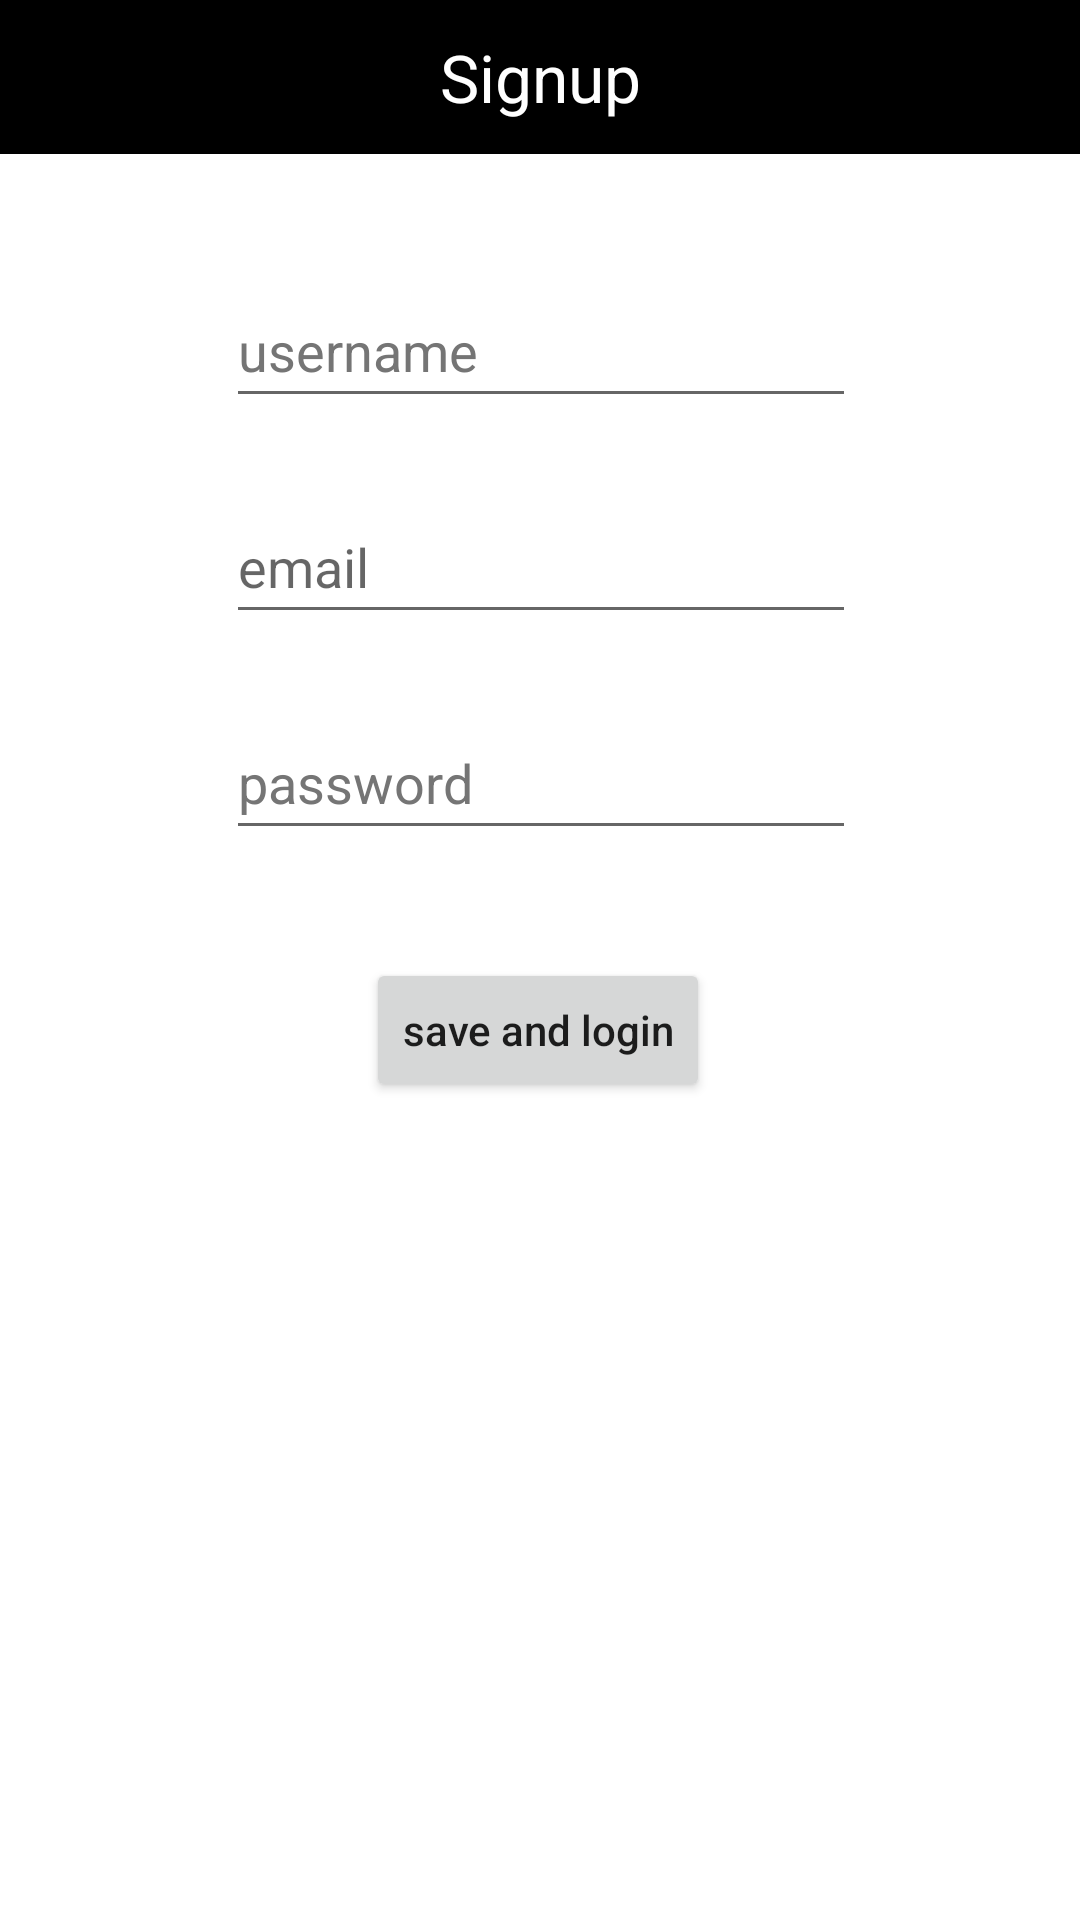

The Android layout XML behind this screen, and the referenced resources:
<!-- AndroidManifest.xml: application theme Theme.Android_demo_app_005_lec_13 -->
<!-- res/layout/fragment_register.xml -->
<?xml version="1.0" encoding="utf-8"?>
<androidx.constraintlayout.widget.ConstraintLayout xmlns:android="http://schemas.android.com/apk/res/android"
    xmlns:app="http://schemas.android.com/apk/res-auto"
    xmlns:tools="http://schemas.android.com/tools"
    android:layout_width="match_parent"
    android:layout_height="match_parent"
    tools:context=".ui.register.RegisterFragment">

    
    <TextView
        android:id="@+id/tv_header_frag_register"
        android:layout_width="0dp"
        android:layout_height="0dp"
        android:background="@color/black"
        android:gravity="center"
        android:text="@string/tv_header_frag_register"
        android:textColor="@color/white"
        android:textSize="22sp"
        app:layout_constraintBottom_toTopOf="@+id/guideline3"
        app:layout_constraintEnd_toEndOf="parent"
        app:layout_constraintStart_toStartOf="parent"
        app:layout_constraintTop_toTopOf="parent" />

    <androidx.constraintlayout.widget.Guideline
        android:id="@+id/guideline3"
        android:layout_width="wrap_content"
        android:layout_height="wrap_content"
        android:orientation="horizontal"
        app:layout_constraintGuide_percent="0.08" />

    <EditText
        android:id="@+id/et_username_frag_register"
        android:layout_width="wrap_content"
        android:layout_height="wrap_content"
        android:layout_marginTop="40dp"
        android:autofillHints=""

        android:ems="10"
        android:hint="@string/et_username_frag_register"
        android:inputType="textPersonName"
        android:minHeight="48dp"
        android:textColorHint="#757575"
        app:layout_constraintEnd_toEndOf="parent"
        app:layout_constraintHorizontal_bias="0.502"
        app:layout_constraintStart_toStartOf="parent"
        app:layout_constraintTop_toTopOf="@+id/guideline3" />

    <EditText
        android:id="@+id/et_email_frag_register"
        android:layout_width="wrap_content"
        android:layout_height="wrap_content"
        android:layout_marginTop="24dp"
        android:autofillHints=""
        android:ems="10"
        android:hint="@string/et_email_frag_register"
        android:inputType="textEmailAddress"
        android:minHeight="48dp"
        app:layout_constraintEnd_toEndOf="@+id/et_username_frag_register"
        app:layout_constraintHorizontal_bias="0.0"
        app:layout_constraintStart_toStartOf="@+id/et_username_frag_register"
        app:layout_constraintTop_toBottomOf="@+id/et_username_frag_register" />

    <EditText
        android:id="@+id/et_password_frag_register"
        android:layout_width="wrap_content"
        android:layout_height="wrap_content"
        android:layout_marginTop="24dp"
        android:autofillHints=""
        android:ems="10"
        android:hint="@string/et_password_frag_register"
        android:inputType="textPassword"
        android:minHeight="48dp"
        android:textColorHint="#757575"
        app:layout_constraintEnd_toEndOf="@+id/et_email_frag_register"
        app:layout_constraintHorizontal_bias="0.0"
        app:layout_constraintStart_toStartOf="@+id/et_email_frag_register"
        app:layout_constraintTop_toBottomOf="@+id/et_email_frag_register" />

    <Button
        android:id="@+id/btn_save_frag_register"
        android:layout_width="wrap_content"
        android:layout_height="wrap_content"
        android:layout_marginTop="36dp"
        android:text="@string/btn_save_frag_register"
        android:textAllCaps="false"
        app:layout_constraintEnd_toEndOf="@+id/et_password_frag_register"
        app:layout_constraintHorizontal_bias="0.491"
        app:layout_constraintStart_toStartOf="@+id/et_password_frag_register"
        app:layout_constraintTop_toBottomOf="@+id/et_password_frag_register" />

</androidx.constraintlayout.widget.ConstraintLayout>
<!-- resources referenced by this layout -->
<resources>
  <string name="btn_save_frag_register">save and login</string>
  <string name="et_email_frag_register">email</string>
  <string name="et_password_frag_register">password</string>
  <string name="et_username_frag_register">username</string>
  <string name="tv_header_frag_register">Signup</string>
  <style name="Theme.Android_demo_app_005_lec_13" parent="Theme.MaterialComponents.DayNight.DarkActionBar">
          
          <item name="colorPrimary">@color/purple_500</item>
          <item name="colorPrimaryVariant">@color/purple_700</item>
          <item name="colorOnPrimary">@color/white</item>
          
          <item name="colorSecondary">@color/teal_200</item>
          <item name="colorSecondaryVariant">@color/teal_700</item>
          <item name="colorOnSecondary">@color/black</item>
          
          <item name="android:statusBarColor" tools:targetApi="l">?attr/colorPrimaryVariant</item>
          
      </style>
  <!-- not gathered from this repository: default colours our renderer supplied (Android Studio template values) -->
  <color name="purple_500">#FF6200EE</color>
  <color name="purple_700">#FF3700B3</color>
  <color name="teal_200">#FF03DAC5</color>
  <color name="teal_700">#FF018786</color>
  <color name="black">#FF000000</color>
  <color name="white">#FFFFFFFF</color>
</resources>
